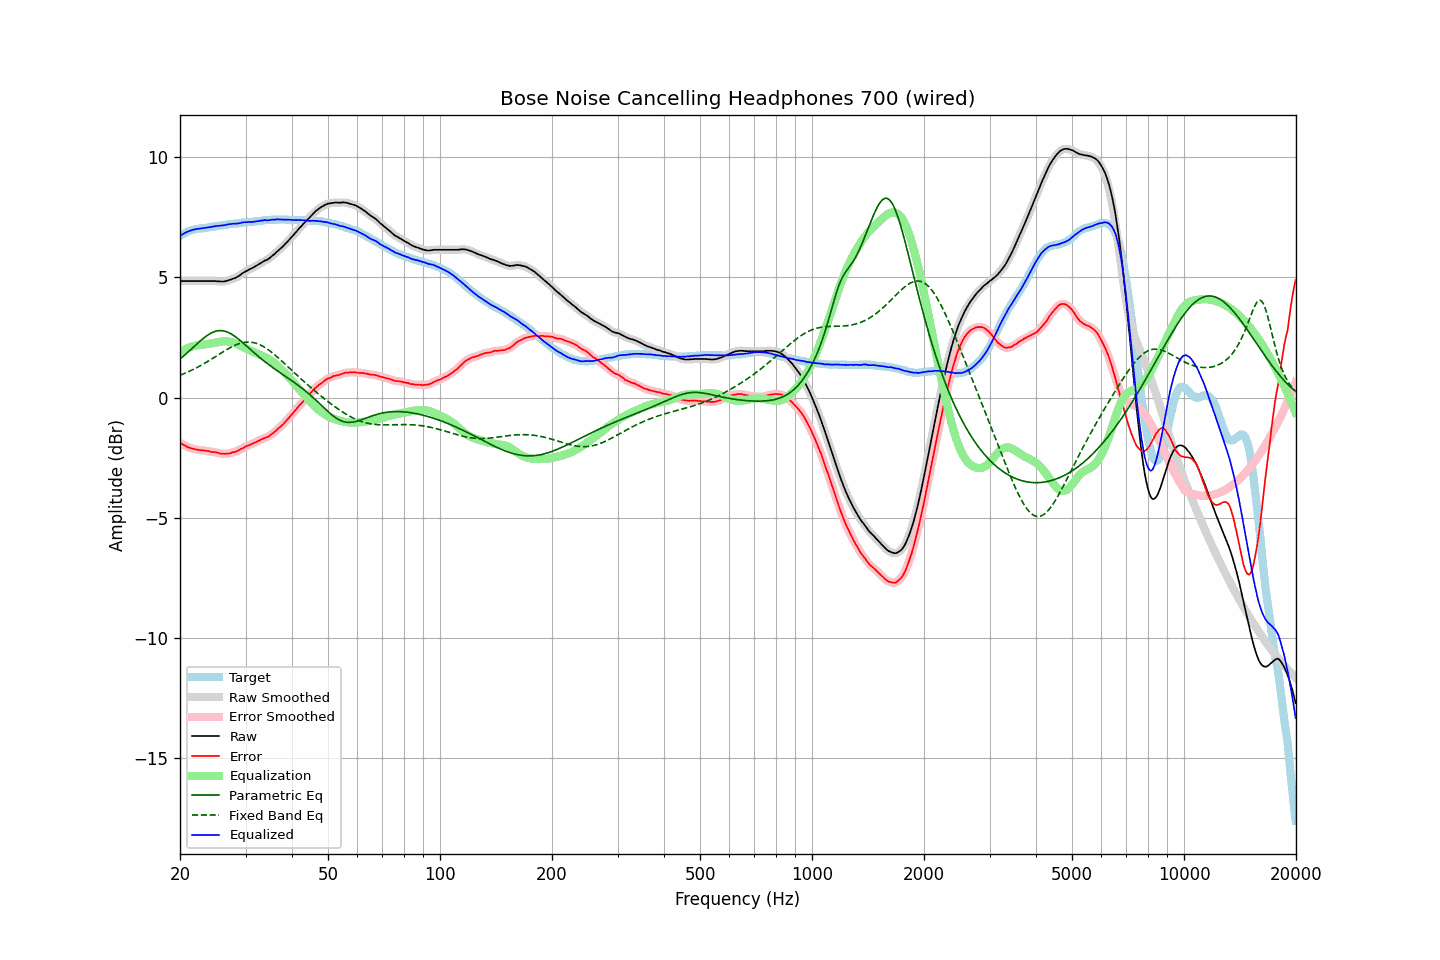

The data file committed next to this chart (first rows):
frequency, raw, error, smoothed, error_smoothed, equalization, parametric_eq, fixed_band_eq, equalized_raw, equalized_smoothed, target
20.00, 4.84, -1.88, 4.84, -1.88, 1.88, 1.60, 0.93, 6.73, 6.73, 6.73
20.20, 4.84, -1.92, 4.84, -1.92, 1.92, 1.66, 0.95, 6.77, 6.77, 6.77
20.40, 4.84, -1.96, 4.84, -1.96, 1.96, 1.71, 0.98, 6.81, 6.81, 6.81
20.61, 4.84, -1.99, 4.84, -2.00, 2.00, 1.77, 1.01, 6.84, 6.84, 6.84
20.81, 4.84, -2.03, 4.84, -2.03, 2.03, 1.83, 1.04, 6.88, 6.88, 6.88
21.02, 4.84, -2.07, 4.84, -2.07, 2.06, 1.89, 1.07, 6.90, 6.90, 6.92
21.23, 4.84, -2.09, 4.84, -2.09, 2.09, 1.95, 1.10, 6.93, 6.93, 6.94
21.44, 4.84, -2.11, 4.84, -2.11, 2.11, 2.01, 1.13, 6.96, 6.96, 6.96
21.66, 4.84, -2.13, 4.84, -2.13, 2.13, 2.07, 1.16, 6.97, 6.97, 6.98
21.87, 4.84, -2.14, 4.84, -2.15, 2.15, 2.13, 1.19, 6.99, 6.99, 6.99
22.09, 4.84, -2.16, 4.84, -2.16, 2.16, 2.20, 1.23, 7.00, 7.00, 7.01
22.31, 4.84, -2.17, 4.84, -2.17, 2.17, 2.26, 1.26, 7.01, 7.01, 7.02
22.54, 4.84, -2.18, 4.84, -2.18, 2.18, 2.32, 1.30, 7.02, 7.02, 7.03
22.76, 4.84, -2.19, 4.84, -2.19, 2.19, 2.38, 1.33, 7.03, 7.03, 7.04
22.99, 4.84, -2.19, 4.84, -2.20, 2.20, 2.43, 1.37, 7.04, 7.04, 7.04
23.22, 4.84, -2.20, 4.84, -2.20, 2.21, 2.49, 1.41, 7.05, 7.05, 7.05
23.45, 4.84, -2.21, 4.84, -2.21, 2.22, 2.54, 1.45, 7.06, 7.06, 7.06
23.69, 4.84, -2.22, 4.84, -2.22, 2.23, 2.58, 1.49, 7.07, 7.07, 7.07
23.92, 4.84, -2.23, 4.84, -2.24, 2.23, 2.63, 1.53, 7.08, 7.08, 7.08
24.16, 4.84, -2.25, 4.84, -2.25, 2.25, 2.67, 1.57, 7.09, 7.09, 7.10
24.40, 4.84, -2.27, 4.84, -2.26, 2.26, 2.70, 1.61, 7.10, 7.10, 7.12
24.65, 4.84, -2.26, 4.84, -2.27, 2.27, 2.73, 1.66, 7.11, 7.11, 7.11
24.89, 4.84, -2.27, 4.84, -2.28, 2.29, 2.75, 1.70, 7.13, 7.13, 7.12
25.14, 4.83, -2.29, 4.84, -2.29, 2.30, 2.77, 1.74, 7.13, 7.13, 7.13
25.39, 4.83, -2.30, 4.83, -2.31, 2.31, 2.78, 1.78, 7.14, 7.14, 7.14
25.65, 4.82, -2.33, 4.82, -2.32, 2.32, 2.78, 1.83, 7.14, 7.15, 7.16
25.91, 4.82, -2.33, 4.82, -2.34, 2.33, 2.78, 1.87, 7.15, 7.15, 7.16
26.16, 4.82, -2.34, 4.82, -2.34, 2.34, 2.77, 1.91, 7.16, 7.16, 7.17
26.43, 4.83, -2.34, 4.84, -2.34, 2.34, 2.76, 1.95, 7.17, 7.17, 7.18
26.69, 4.85, -2.33, 4.85, -2.34, 2.34, 2.73, 1.99, 7.19, 7.19, 7.19
26.96, 4.87, -2.33, 4.87, -2.33, 2.33, 2.71, 2.03, 7.20, 7.20, 7.21
27.23, 4.89, -2.32, 4.89, -2.32, 2.32, 2.68, 2.07, 7.21, 7.21, 7.22
27.50, 4.91, -2.30, 4.92, -2.30, 2.30, 2.64, 2.10, 7.22, 7.22, 7.22
27.77, 4.94, -2.27, 4.94, -2.28, 2.29, 2.60, 2.14, 7.23, 7.22, 7.22
28.05, 4.96, -2.27, 4.97, -2.26, 2.26, 2.55, 2.17, 7.23, 7.23, 7.24
28.33, 4.99, -2.24, 5.00, -2.24, 2.24, 2.50, 2.20, 7.23, 7.23, 7.24
28.62, 5.03, -2.21, 5.03, -2.21, 2.21, 2.45, 2.22, 7.24, 7.24, 7.25
28.90, 5.07, -2.18, 5.08, -2.18, 2.17, 2.40, 2.24, 7.25, 7.25, 7.26
29.19, 5.12, -2.13, 5.12, -2.14, 2.14, 2.34, 2.26, 7.26, 7.26, 7.26
29.48, 5.17, -2.11, 5.17, -2.10, 2.11, 2.28, 2.28, 7.28, 7.28, 7.29
29.78, 5.21, -2.06, 5.21, -2.07, 2.07, 2.22, 2.29, 7.29, 7.29, 7.28
30.08, 5.25, -2.03, 5.25, -2.04, 2.04, 2.16, 2.30, 7.29, 7.29, 7.29
30.38, 5.28, -2.00, 5.29, -2.00, 2.01, 2.10, 2.31, 7.29, 7.30, 7.29
30.68, 5.32, -1.98, 5.32, -1.98, 1.98, 2.04, 2.31, 7.30, 7.30, 7.31
30.99, 5.35, -1.95, 5.35, -1.95, 1.95, 1.98, 2.30, 7.30, 7.30, 7.31
31.30, 5.38, -1.92, 5.39, -1.92, 1.92, 1.92, 2.29, 7.30, 7.31, 7.31
31.61, 5.42, -1.89, 5.42, -1.89, 1.89, 1.87, 2.28, 7.31, 7.31, 7.32
31.93, 5.46, -1.86, 5.46, -1.86, 1.86, 1.81, 2.26, 7.32, 7.32, 7.33
32.24, 5.50, -1.82, 5.50, -1.83, 1.83, 1.75, 2.24, 7.33, 7.33, 7.33
32.57, 5.54, -1.80, 5.54, -1.80, 1.80, 1.69, 2.21, 7.34, 7.34, 7.35
32.89, 5.58, -1.76, 5.58, -1.76, 1.77, 1.64, 2.18, 7.35, 7.35, 7.35
33.22, 5.62, -1.73, 5.63, -1.73, 1.74, 1.58, 2.15, 7.36, 7.36, 7.36
33.55, 5.66, -1.70, 5.66, -1.70, 1.71, 1.53, 2.11, 7.37, 7.37, 7.37
33.89, 5.70, -1.67, 5.70, -1.68, 1.68, 1.48, 2.07, 7.38, 7.37, 7.38
34.23, 5.72, -1.65, 5.73, -1.65, 1.64, 1.43, 2.03, 7.37, 7.37, 7.38
34.57, 5.76, -1.62, 5.77, -1.62, 1.61, 1.38, 1.98, 7.37, 7.37, 7.39
34.92, 5.81, -1.57, 5.81, -1.57, 1.57, 1.33, 1.93, 7.38, 7.38, 7.39
35.27, 5.87, -1.52, 5.87, -1.53, 1.52, 1.28, 1.88, 7.39, 7.39, 7.40
35.62, 5.92, -1.47, 5.92, -1.47, 1.47, 1.23, 1.83, 7.40, 7.40, 7.40
35.97, 5.97, -1.42, 5.98, -1.42, 1.42, 1.18, 1.77, 7.39, 7.40, 7.40
... 635 more rows
